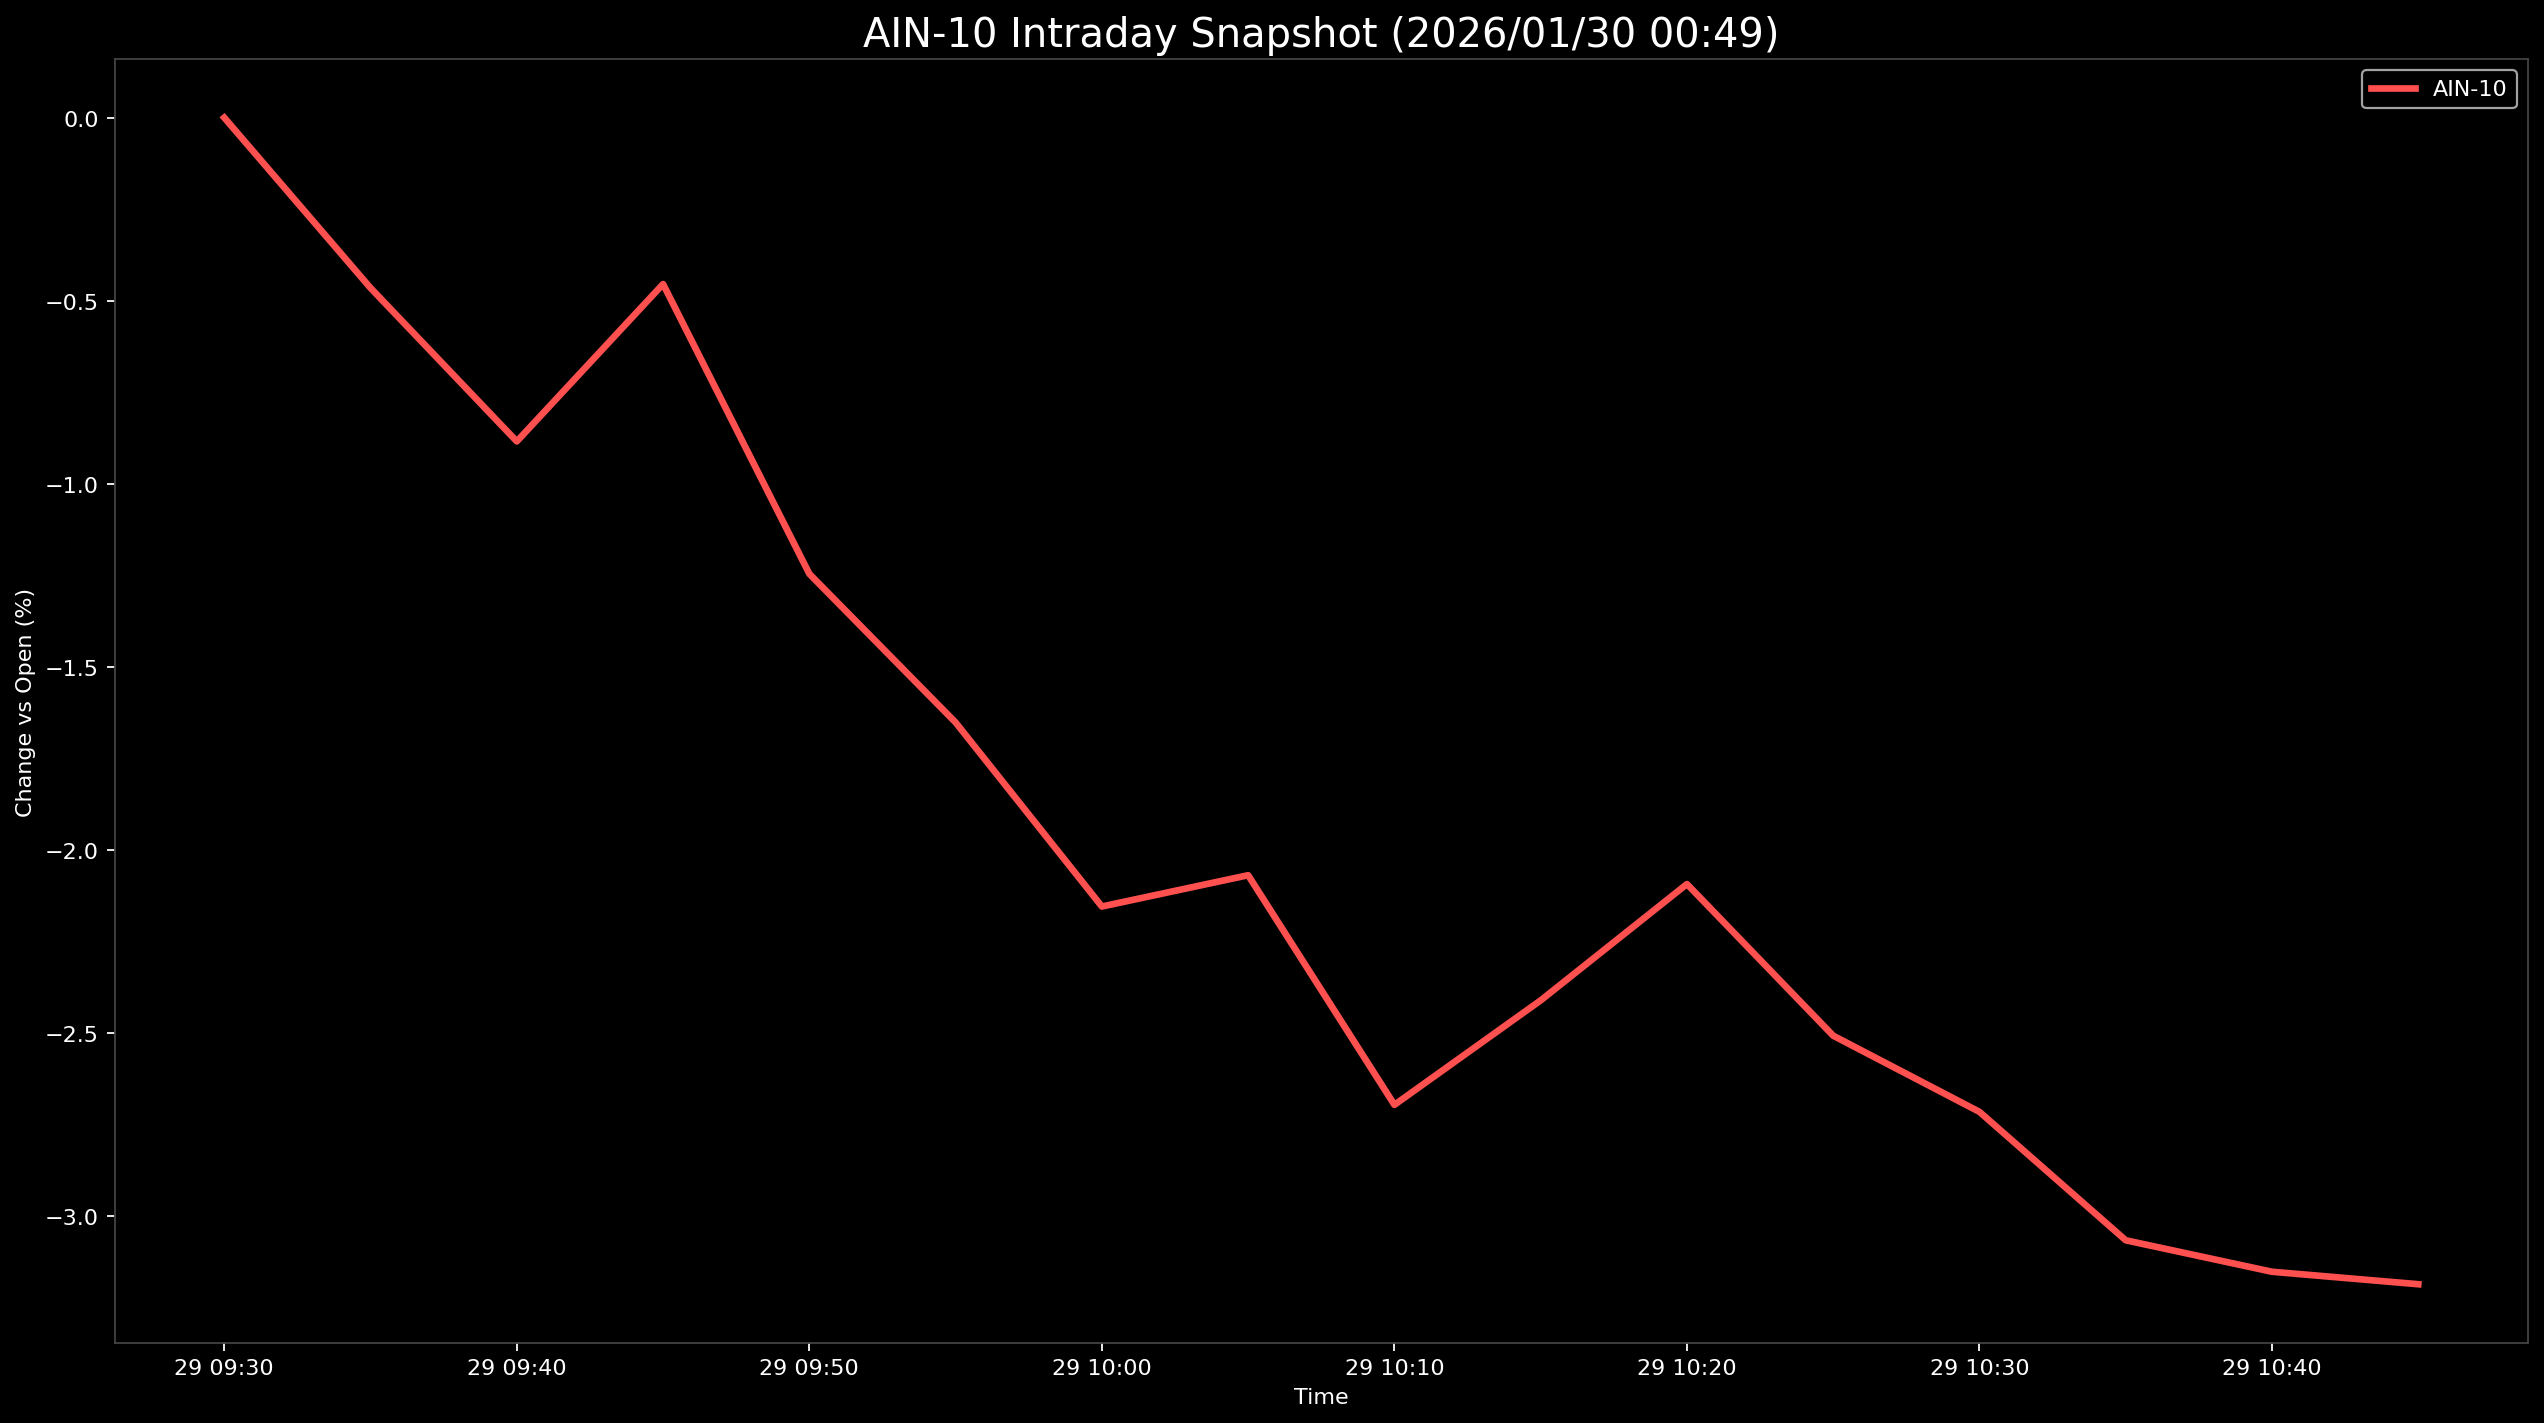

Source data for this figure (header and first rows):
Datetime, AIN-10
2026-01-29 09:30:00, 0.0
2026-01-29 09:35:00, -0.4654
2026-01-29 09:40:00, -0.8845
2026-01-29 09:45:00, -0.4547
2026-01-29 09:50:00, -1.246
2026-01-29 09:55:00, -1.653
2026-01-29 10:00:00, -2.155
2026-01-29 10:05:00, -2.07
2026-01-29 10:10:00, -2.697
2026-01-29 10:15:00, -2.412
2026-01-29 10:20:00, -2.094
2026-01-29 10:25:00, -2.508
2026-01-29 10:30:00, -2.716
2026-01-29 10:35:00, -3.067
2026-01-29 10:40:00, -3.153
2026-01-29 10:45:00, -3.187
